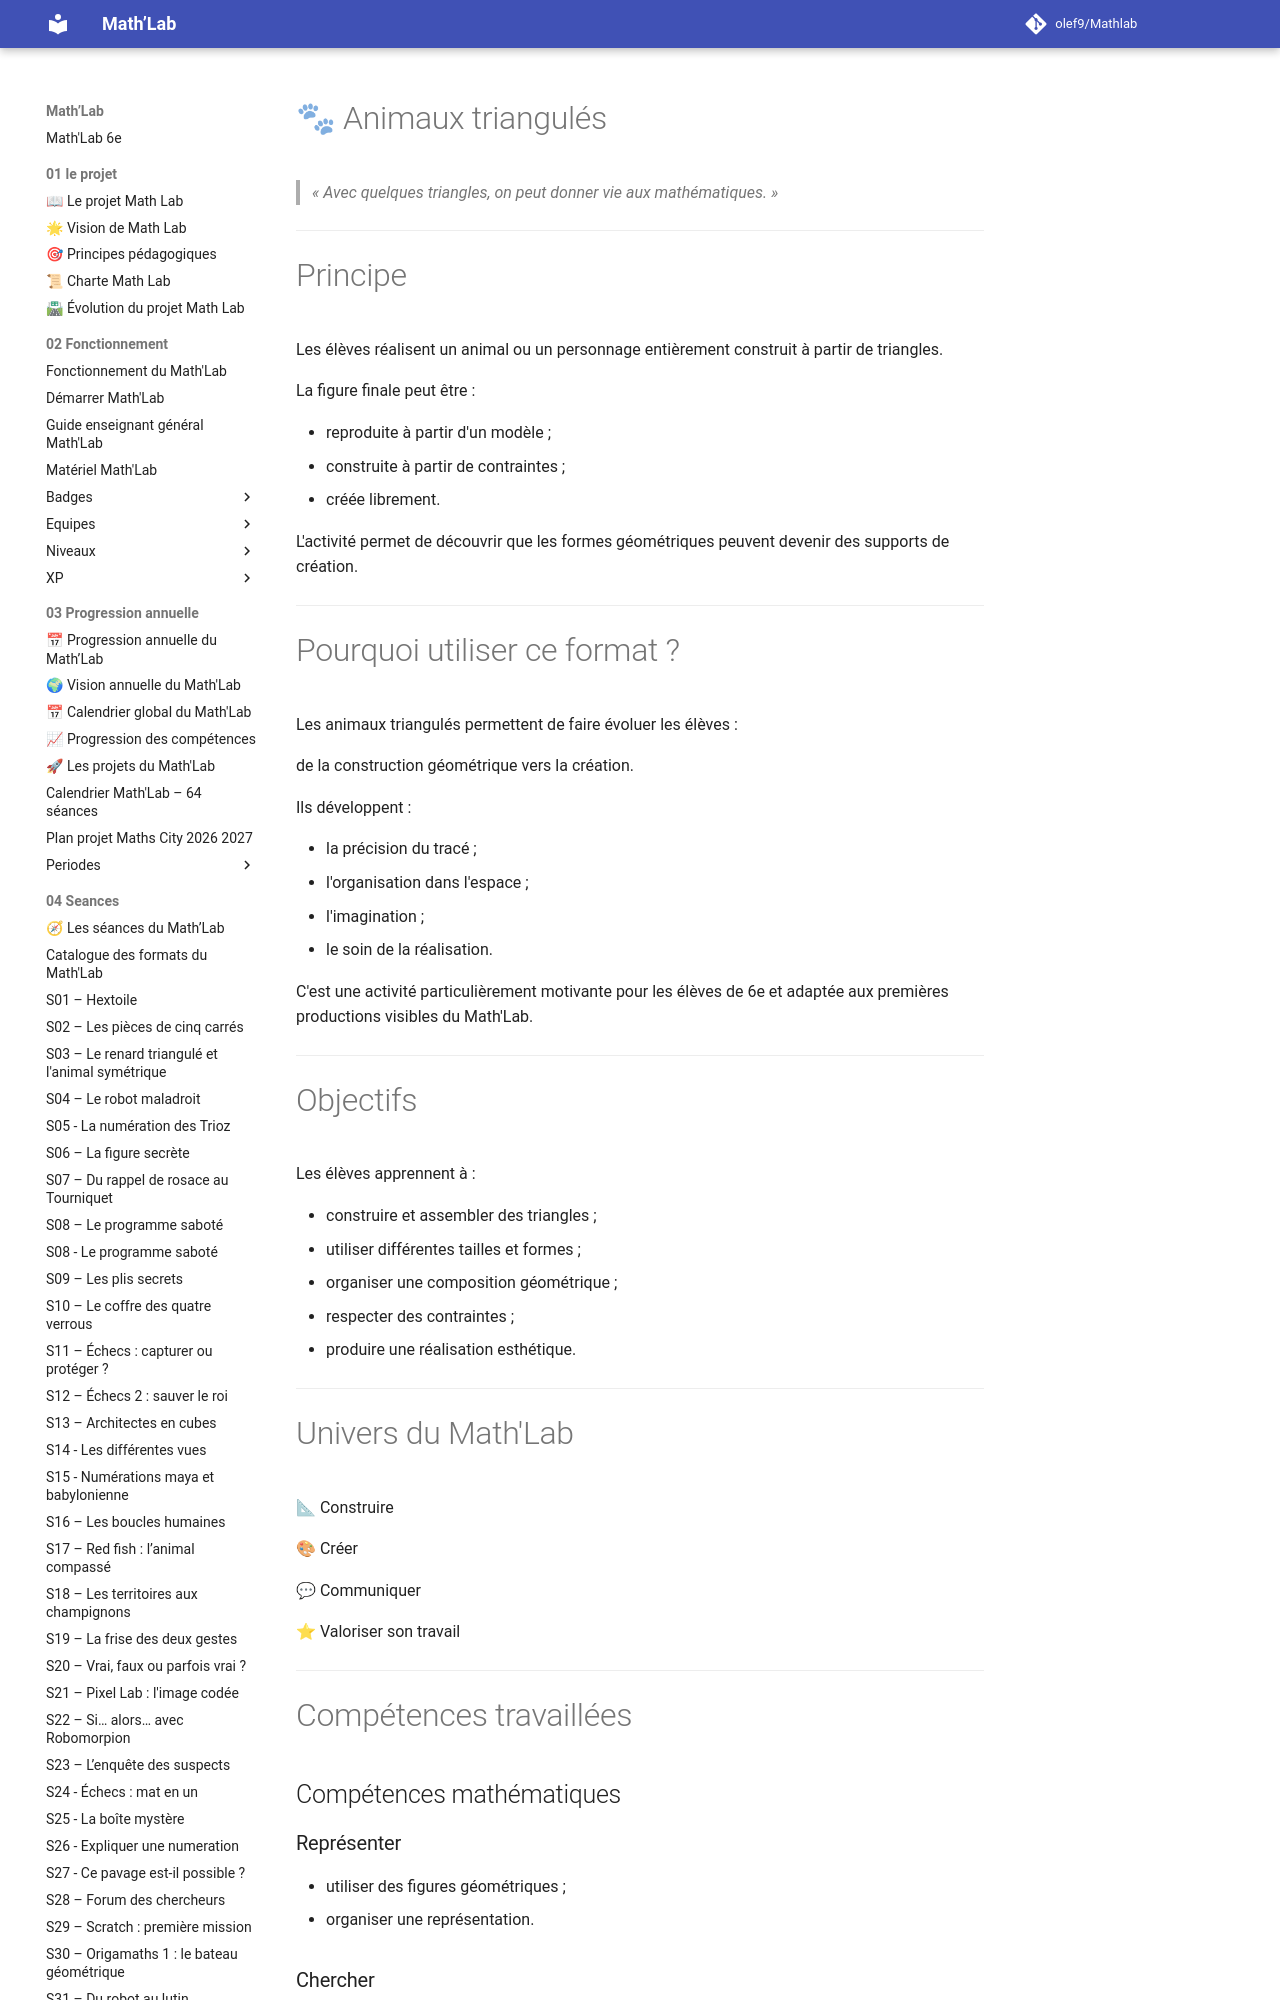

repository: olef9/Mathlab · page: 04-Seances/01-formats-de-seances/Construire/animaux-triangules/index.html · generator: mkdocs

---
titre: Format de séance – Animaux triangulés
chapitre: Les formats de séances
famille: Construire
univers:
  - 📐 Construire
  - 🎨 Créer
  - 💬 Communiquer
niveau: 6e
durée: 45 à 55 minutes
difficulté: ⭐⭐ à ⭐⭐⭐⭐
version: 1.0
---

# 🐾 Animaux triangulés

> *« Avec quelques triangles, on peut donner vie aux mathématiques. »*

---

# Principe

Les élèves réalisent un animal ou un personnage entièrement construit à partir de triangles.

La figure finale peut être :

- reproduite à partir d'un modèle ;
- construite à partir de contraintes ;
- créée librement.

L'activité permet de découvrir que les formes géométriques peuvent devenir des supports de création.

---

# Pourquoi utiliser ce format ?

Les animaux triangulés permettent de faire évoluer les élèves :

de la construction géométrique vers la création.

Ils développent :

- la précision du tracé ;
- l'organisation dans l'espace ;
- l'imagination ;
- le soin de la réalisation.

C'est une activité particulièrement motivante pour les élèves de 6e et adaptée aux premières productions visibles du Math'Lab.

---

# Objectifs

Les élèves apprennent à :

- construire et assembler des triangles ;
- utiliser différentes tailles et formes ;
- organiser une composition géométrique ;
- respecter des contraintes ;
- produire une réalisation esthétique.

---
